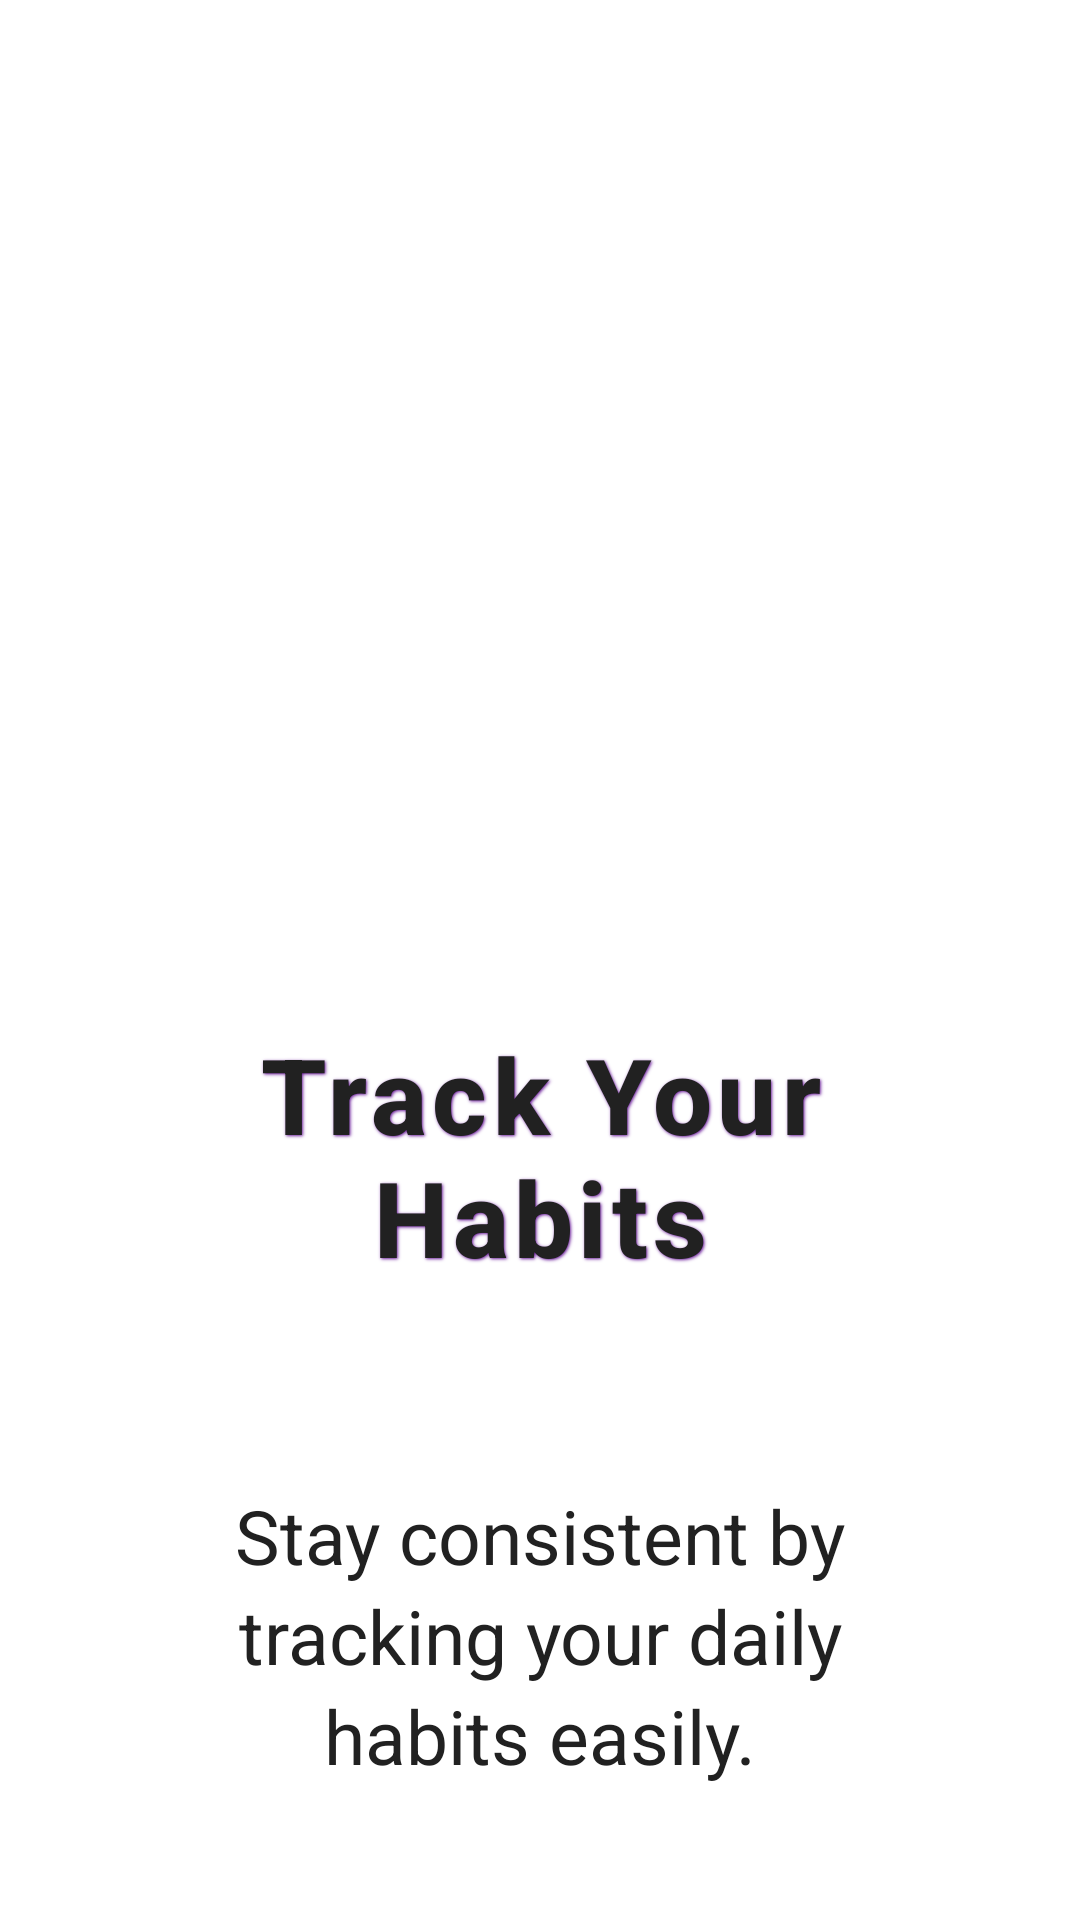

Produce the Android XML layout that renders to this screen, including the resource entries it uses.
<!-- AndroidManifest.xml: application theme Theme.DailyBloom2 -->
<!-- res/layout/fragment_onboarding_1.xml -->
<?xml version="1.0" encoding="utf-8"?>
<LinearLayout xmlns:android="http://schemas.android.com/apk/res/android"
    android:layout_width="match_parent"
    android:layout_height="match_parent"
    android:orientation="vertical"
    android:gravity="center"
    android:padding="24dp"
    android:background="@color/backgroundColor">

    
    <LinearLayout
        android:layout_width="wrap_content"
        android:layout_height="wrap_content"
        android:orientation="vertical"
        android:gravity="center"
        android:layout_marginBottom="32dp">

        <ImageView
            android:id="@+id/onboardingImage"
            android:layout_width="250dp"
            android:layout_height="250dp"
            android:layout_marginTop="0dp"
            android:contentDescription="@string/onboarding1_image"
            android:scaleType="centerInside"
            android:src="@drawable/check_list" />

    </LinearLayout>

    
    <LinearLayout
        android:layout_width="match_parent"
        android:layout_height="wrap_content"
        android:orientation="vertical"
        android:gravity="center"
        android:layout_marginHorizontal="16dp">

        
        <TextView
            android:id="@+id/onboardingTitle"
            android:layout_width="match_parent"
            android:layout_height="wrap_content"
            android:layout_marginTop="20dp"
            android:layout_marginBottom="16dp"
            android:fontFamily="sans-serif-medium"
            android:gravity="center"
            android:letterSpacing="0.05"
            android:shadowColor="@color/primaryColor"
            android:shadowDx="1"
            android:shadowDy="1"
            android:shadowRadius="2"
            android:text="@string/onboarding1_title"
            android:textColor="@color/textColorPrimary"
            android:textSize="35sp"
            android:textStyle="bold" />

        
        <TextView
            android:id="@+id/onboardingDescription"
            android:layout_width="match_parent"
            android:layout_height="wrap_content"
            android:layout_marginHorizontal="8dp"
            android:layout_marginTop="50dp"
            android:layout_marginBottom="5dp"
            android:fontFamily="sans-serif"
            android:gravity="center"
            android:lineSpacingExtra="4dp"
            android:text="@string/onboarding1_description"
            android:textColor="@color/textColorPrimary"
            android:textSize="25sp" />

    </LinearLayout>

</LinearLayout>
<!-- resources referenced by this layout -->
<resources>
  <color name="backgroundColor">#FFFFFF</color>
  <color name="primaryColor">#6A1B9A</color>
  <color name="textColorPrimary">#212121</color>
  <string name="onboarding1_description">Stay consistent by tracking your daily habits easily.</string>
  <string name="onboarding1_image">Track your habits illustration</string>
  <string name="onboarding1_title">Track Your Habits</string>
  <style name="Theme.DailyBloom2" parent="Base.Theme.DailyBloom2" />
  <style name="Base.Theme.DailyBloom2" parent="Theme.Material3.DayNight.NoActionBar">
          
          <item name="colorPrimary">@color/primaryColor</item>
          <item name="colorSecondary">@color/secondaryColor</item>
          <item name="android:colorBackground">@color/backgroundColor</item>
          <item name="android:textColorPrimary">@color/textColorPrimary</item>
          <item name="android:textColorSecondary">@color/textColorSecondary</item>
      </style>
  <color name="secondaryColor">#FFB74D</color>
  <color name="textColorSecondary">#757575</color>
</resources>
